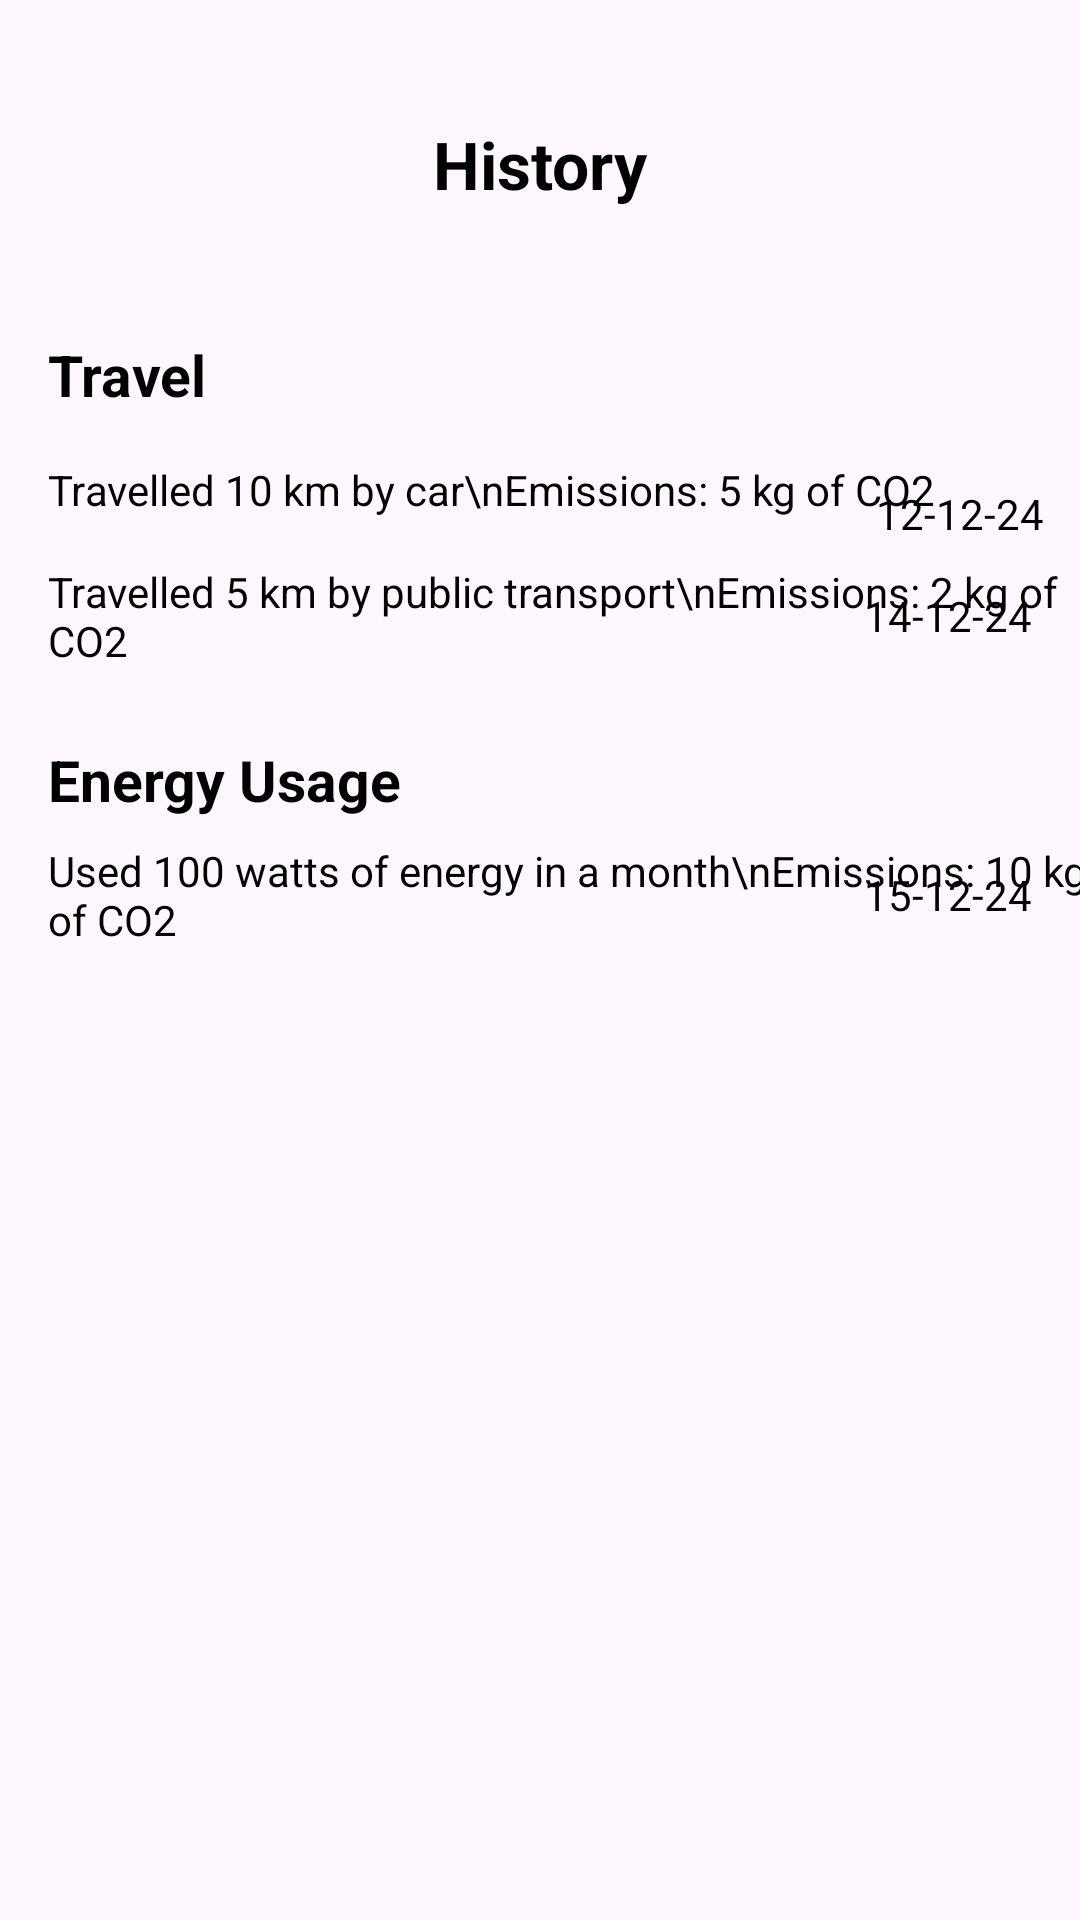

Android layout source for this screen:
<!-- AndroidManifest.xml: application theme Theme.Prime -->
<!-- res/layout/fragment_history.xml -->
<?xml version="1.0" encoding="utf-8"?>
<androidx.constraintlayout.widget.ConstraintLayout xmlns:android="http://schemas.android.com/apk/res/android"
    xmlns:app="http://schemas.android.com/apk/res-auto"
    xmlns:tools="http://schemas.android.com/tools"
    android:id="@+id/main"
    android:layout_width="match_parent"
    android:layout_height="match_parent"
    tools:context=".HistoryFragment">

    
    <TextView
        android:id="@+id/textView27"
        android:layout_width="wrap_content"
        android:layout_height="wrap_content"
        android:layout_marginTop="40dp"
        android:text="History"
        android:textColor="@color/black"
        android:textSize="22sp"
        android:textStyle="bold"
        app:layout_constraintStart_toStartOf="parent"
        app:layout_constraintEnd_toEndOf="parent"
        app:layout_constraintTop_toTopOf="parent" />

    
    <ImageView
        android:id="@+id/backarrow"
        android:layout_width="40dp"
        android:layout_height="40dp"
        android:layout_marginTop="24dp"
        android:layout_marginStart="16dp"
        android:src="@drawable/baseline_arrow_back_24"
        app:layout_constraintStart_toStartOf="parent"
        app:layout_constraintTop_toTopOf="parent" />

    
    <TextView
        android:id="@+id/textView28"
        android:layout_width="wrap_content"
        android:layout_height="wrap_content"
        android:layout_marginTop="48dp"
        android:layout_marginStart="16dp"
        android:text="Travel"
        android:textColor="@color/black"
        android:textSize="19sp"
        android:textStyle="bold"
        app:layout_constraintStart_toStartOf="parent"
        app:layout_constraintTop_toBottomOf="@+id/backarrow" />

    
    <TextView
        android:id="@+id/textView31"
        android:layout_width="wrap_content"
        android:layout_height="wrap_content"
        android:layout_marginTop="16dp"
        android:layout_marginStart="16dp"
        android:text="Travelled 10 km by car\nEmissions: 5 kg of CO2"
        android:textColor="@color/black"
        app:layout_constraintStart_toStartOf="parent"
        app:layout_constraintTop_toBottomOf="@+id/textView28" />

    

    
    <TextView
        android:id="@+id/dateTextView31"
        android:layout_width="wrap_content"
        android:layout_height="wrap_content"
        android:layout_marginTop="8dp"
        android:layout_marginEnd="12dp"
        android:text="12-12-24"
        android:textColor="@color/black"
        app:layout_constraintEnd_toEndOf="parent"
        app:layout_constraintTop_toTopOf="@+id/textView31" />

    <TextView
        android:id="@+id/textView33"
        android:layout_width="wrap_content"
        android:layout_height="wrap_content"
        android:layout_marginTop="15dp"
        android:layout_marginStart="16dp"
        android:text="Travelled 5 km by public transport\nEmissions: 2 kg of CO2"
        android:textColor="@color/black"
        app:layout_constraintStart_toStartOf="parent"
        app:layout_constraintTop_toBottomOf="@+id/textView31" />

    
    <TextView
        android:id="@+id/dateTextView33"
        android:layout_width="wrap_content"
        android:layout_height="wrap_content"
        android:layout_marginTop="8dp"
        android:layout_marginEnd="16dp"
        android:text="14-12-24"
        android:textColor="@color/black"
        app:layout_constraintEnd_toEndOf="parent"
        app:layout_constraintTop_toTopOf="@+id/textView33" />

    
    <TextView
        android:id="@+id/textView34"
        android:layout_width="wrap_content"
        android:layout_height="wrap_content"
        android:layout_marginTop="24dp"
        android:layout_marginStart="16dp"
        android:text="Energy Usage"
        android:textColor="@color/black"
        android:textSize="19sp"
        android:textStyle="bold"
        app:layout_constraintStart_toStartOf="parent"
        app:layout_constraintTop_toBottomOf="@+id/textView33" />

    
    <TextView
        android:id="@+id/textView35"
        android:layout_width="wrap_content"
        android:layout_height="wrap_content"
        android:layout_marginTop="8dp"
        android:layout_marginStart="16dp"
        android:text="Used 100 watts of energy in a month\nEmissions: 10 kg of CO2"
        android:textColor="@color/black"
        app:layout_constraintStart_toStartOf="parent"
        app:layout_constraintTop_toBottomOf="@+id/textView34" />

    
    <TextView
        android:id="@+id/dateTextView35"
        android:layout_width="wrap_content"
        android:layout_height="wrap_content"
        android:layout_marginTop="8dp"
        android:layout_marginEnd="16dp"
        android:text="15-12-24"
        android:textColor="@color/black"
        app:layout_constraintEnd_toEndOf="parent"
        app:layout_constraintTop_toTopOf="@+id/textView35" />

</androidx.constraintlayout.widget.ConstraintLayout>
<!-- resources referenced by this layout -->
<resources>
  <color name="black">#FF000000</color>
  <style name="Theme.Prime" parent="Base.Theme.Prime" />
  <style name="Base.Theme.Prime" parent="Theme.Material3.DayNight.NoActionBar">
          
          
      </style>
</resources>
